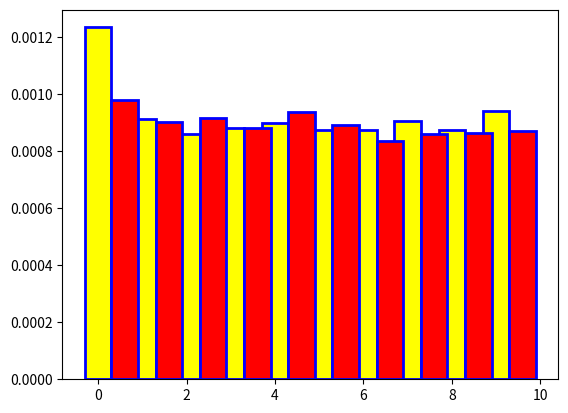

The script that saved this image:
import matplotlib.pyplot as plt
import time as tm
import os
import numpy as np


test_list = ["01-main", "02-switch", "11-join", "12-join-main", "21-create-many", "22-create-many-recursive", "23-create-many-once", "31-switch-many", "32-switch-many-join", "51-fibonacci"]
arg_list = [(4,1), (5,1), (6,1), (7,2), (8,2), (9,2)] #tests which need n arguments to be given !!! THIS LIST IS SORTED FOR PERFORMANCES !!!
arg = "10" #TODO: improve the choice of argument (depending on the test)

def print_graph():
    suffix = "_pthread"
    length = len(test_list)
    res = []
    res_pthread = []
    maxi = 0
    arg_pointer = 0
    
    for i in range(length):
        argument = " "

        if arg_list[arg_pointer][0] == i:
            for j in range(arg_list[arg_pointer][1]):
                argument += arg + " "
            arg_pointer += 1
            
                
        tempo = tm.clock_gettime(tm.CLOCK_MONOTONIC)
        os.system("../obj/" + test_list[i] + argument)
        tempo = tm.clock_gettime(tm.CLOCK_MONOTONIC) - tempo
        res += [tempo]
        if tempo > maxi:
            maxi = tempo
        tempo = tm.clock_gettime(tm.CLOCK_MONOTONIC)
        os.system("../obj/" + test_list[i] + suffix + argument)
        tempo = tm.clock_gettime(tm.CLOCK_MONOTONIC) - tempo
        res_pthread += [tempo]
        if tempo > maxi:
            maxi = tempo
    print(len(res), len(res_pthread), length)
    plt.bar(range(length), res, width = 0.6, color = 'yellow', edgecolor = 'blue', linewidth = 2)
    plt.bar([x + 0.6 for x in range(length)], res_pthread, width = 0.6, color = 'red', edgecolor = 'blue', linewidth = 2)
    plt.show()





print_graph()
        
